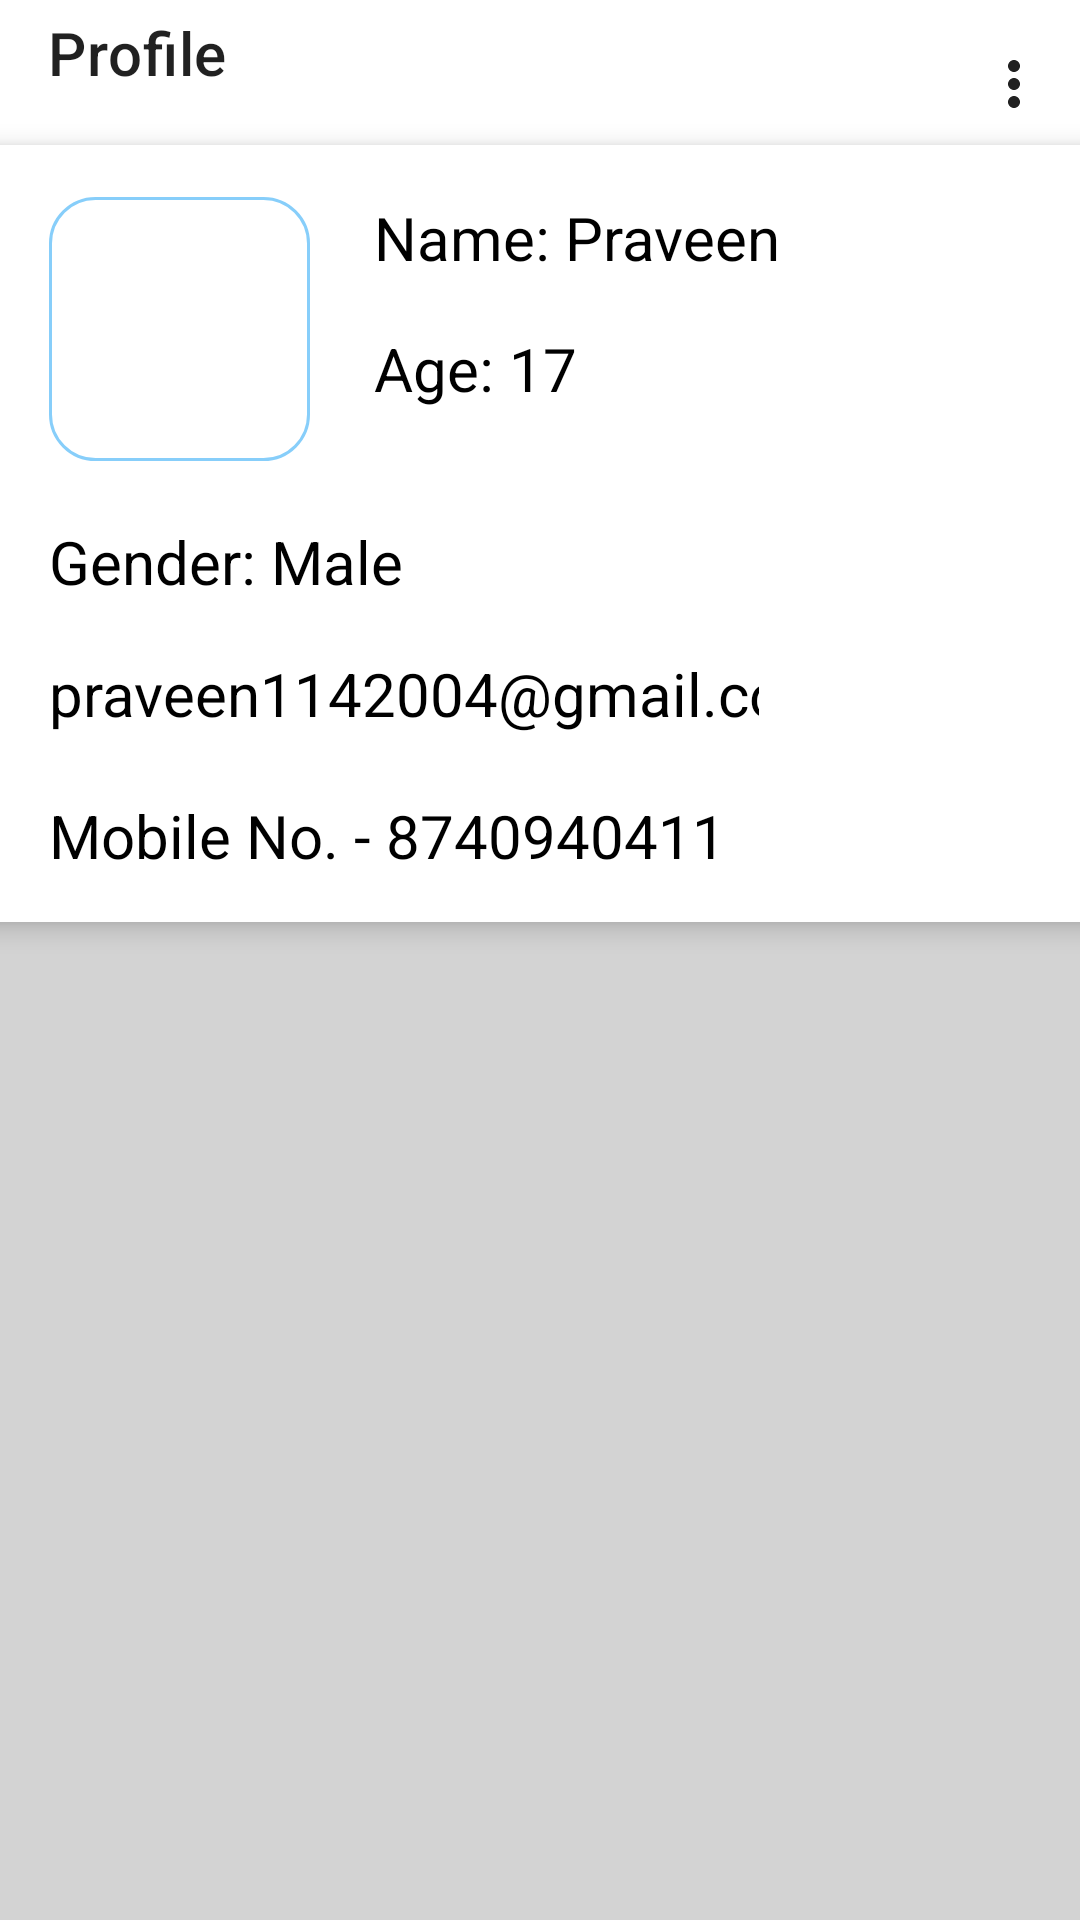

The Android layout XML behind this screen, and the referenced resources:
<!-- AndroidManifest.xml: application theme Theme.Ayu -->
<!-- res/layout/fragment_profile.xml -->
<?xml version="1.0" encoding="utf-8"?>
<androidx.constraintlayout.widget.ConstraintLayout xmlns:android="http://schemas.android.com/apk/res/android"
    xmlns:app="http://schemas.android.com/apk/res-auto"
    xmlns:tools="http://schemas.android.com/tools"
    android:layout_width="match_parent"
    android:layout_height="match_parent"
    android:background="@color/LightGrey"
    tools:context=".ProfileFragment">


    <androidx.constraintlayout.widget.ConstraintLayout
        android:id="@+id/constraintLayout2"
        android:layout_width="380dp"
        android:layout_height="259dp"
        android:background="@color/white"
        android:elevation="5dp"
        app:layout_constraintBottom_toBottomOf="parent"
        app:layout_constraintEnd_toEndOf="parent"
        app:layout_constraintHorizontal_bias="0.516"
        app:layout_constraintStart_toStartOf="parent"
        app:layout_constraintTop_toTopOf="parent"
        app:layout_constraintVertical_bias="0.127">

        <TextView
            android:id="@+id/PatientGender"
            android:layout_width="wrap_content"
            android:layout_height="wrap_content"
            android:background="@color/White"
            android:ems="10"
            android:inputType="text"
            android:text="Gender: Male"
            android:textColor="#000000"
            android:textSize="20sp"
            app:layout_constraintBottom_toBottomOf="parent"
            app:layout_constraintEnd_toEndOf="parent"
            app:layout_constraintHorizontal_bias="0.0"
            app:layout_constraintStart_toStartOf="@+id/imageView5"
            app:layout_constraintTop_toBottomOf="@+id/imageView5"
            app:layout_constraintVertical_bias="0.158" />

        <ImageView
            android:id="@+id/imageView5"
            android:layout_width="87dp"
            android:layout_height="88dp"
            android:background="@drawable/edittext_rounded"
            app:layout_constraintBottom_toBottomOf="parent"
            app:layout_constraintEnd_toEndOf="parent"
            app:layout_constraintHorizontal_bias="0.089"
            app:layout_constraintStart_toStartOf="parent"
            app:layout_constraintTop_toTopOf="parent"
            app:layout_constraintVertical_bias="0.102"
            tools:src="@drawable/book_arrow" />

        <TextView
            android:id="@+id/PatientName"
            android:layout_width="220dp"
            android:layout_height="wrap_content"
            android:background="#FFFFFF"
            android:ems="10"
            android:inputType="textPersonName"
            android:text="Name: Praveen"
            android:textColor="#000000"
            android:textSize="20sp"
            app:layout_constraintBottom_toBottomOf="parent"
            app:layout_constraintEnd_toEndOf="parent"
            app:layout_constraintHorizontal_bias="0.456"
            app:layout_constraintStart_toEndOf="@+id/imageView5"
            app:layout_constraintTop_toTopOf="@+id/imageView5"
            app:layout_constraintVertical_bias="0.0" />

        <TextView
            android:id="@+id/patientAge"
            android:layout_width="100dp"
            android:layout_height="wrap_content"
            android:background="@color/White"
            android:ems="10"
            android:inputType="number"
            android:text="Age: 17"
            android:textColor="#000000"
            android:textSize="20sp"
            app:layout_constraintBottom_toBottomOf="parent"
            app:layout_constraintEnd_toEndOf="@+id/PatientName"
            app:layout_constraintHorizontal_bias="0.0"
            app:layout_constraintStart_toStartOf="@+id/PatientName"
            app:layout_constraintTop_toBottomOf="@+id/PatientName"
            app:layout_constraintVertical_bias="0.088" />

        <TextView
            android:id="@+id/PatientEmail"
            android:layout_width="wrap_content"
            android:layout_height="wrap_content"
            android:background="@color/White"
            android:ems="10"
            android:inputType="text"
            android:text="praveen1142004@gmail.com"
            android:textColor="#000000"
            android:textSize="20sp"
            app:layout_constraintBottom_toBottomOf="parent"
            app:layout_constraintEnd_toEndOf="@+id/PatientGender"
            app:layout_constraintHorizontal_bias="0.0"
            app:layout_constraintStart_toStartOf="@+id/PatientGender"
            app:layout_constraintTop_toBottomOf="@+id/PatientGender"
            app:layout_constraintVertical_bias="0.215" />

        <TextView
            android:id="@+id/patientNumber"
            android:layout_width="234dp"
            android:layout_height="26dp"
            android:background="@color/White"
            android:ems="10"
            android:inputType="text"
            android:text="Mobile No. - 8740940411"
            android:textColor="#000000"
            android:textSize="20sp"
            app:layout_constraintBottom_toBottomOf="parent"
            app:layout_constraintEnd_toEndOf="@+id/PatientEmail"
            app:layout_constraintHorizontal_bias="0.0"
            app:layout_constraintStart_toStartOf="@+id/PatientEmail"
            app:layout_constraintTop_toBottomOf="@+id/PatientEmail"
            app:layout_constraintVertical_bias="0.555" />


    </androidx.constraintlayout.widget.ConstraintLayout>

    <com.google.android.material.appbar.MaterialToolbar
        android:id="@+id/toolbar"
        android:layout_width="match_parent"
        android:layout_height="140dp"
        android:background="@color/white"
        android:gravity="top"
        android:minHeight="?attr/actionBarSize"
        android:theme="?attr/actionBarTheme"
        app:layout_constraintBottom_toBottomOf="parent"
        app:layout_constraintEnd_toEndOf="parent"
        app:layout_constraintStart_toStartOf="parent"
        app:layout_constraintTop_toTopOf="parent"
        app:layout_constraintVertical_bias="0.0"
        app:menu="@menu/toolbar_menu"
        app:title="Profile" />


</androidx.constraintlayout.widget.ConstraintLayout>
<!-- resources referenced by this layout -->
<resources>
  <color name="LightGrey">#D3D3D3</color>
  <color name="White">#FFFFFF</color>
  <!-- drawable edittext_rounded (drawable) -->
  <?xml version="1.0" encoding="utf-8"?>
  <shape xmlns:android="http://schemas.android.com/apk/res/android"
      android:shape="rectangle"
      android:padding="10dp">
  
      <solid android:color="@color/White" />
      <stroke android:width="1dp" android:color="@color/LightSkyBlue" />
      <corners
          android:bottomRightRadius="15dp"
          android:bottomLeftRadius="15dp"
          android:topLeftRadius="15dp"
          android:topRightRadius="15dp" />
      <padding android:left="8dp" />
  </shape>
  <style name="Theme.Ayu" parent="Theme.MaterialComponents.DayNight.NoActionBar">
          
          <item name="colorPrimary">@color/DeepSkyBlue</item>
          <item name="colorPrimaryVariant">@color/DeepSkyBlue</item>
          <item name="colorOnPrimary">@color/DeepSkyBlue</item>
          
          <item name="colorSecondary">@color/Teal</item>
          <item name="colorSecondaryVariant">@color/Teal</item>
          <item name="colorOnSecondary">@color/Black</item>
          
          <item name="android:statusBarColor" tools:targetApi="l">?attr/colorPrimaryVariant</item>
          
      </style>
  <color name="LightSkyBlue">#87CEFA</color>
  <color name="DeepSkyBlue">#00BFFF</color>
  <color name="Teal">#008080</color>
  <color name="Black">#000000</color>
  <!-- not gathered from this repository: default colours our renderer supplied (Android Studio template values) -->
  <color name="white">#FFFFFFFF</color>
</resources>
